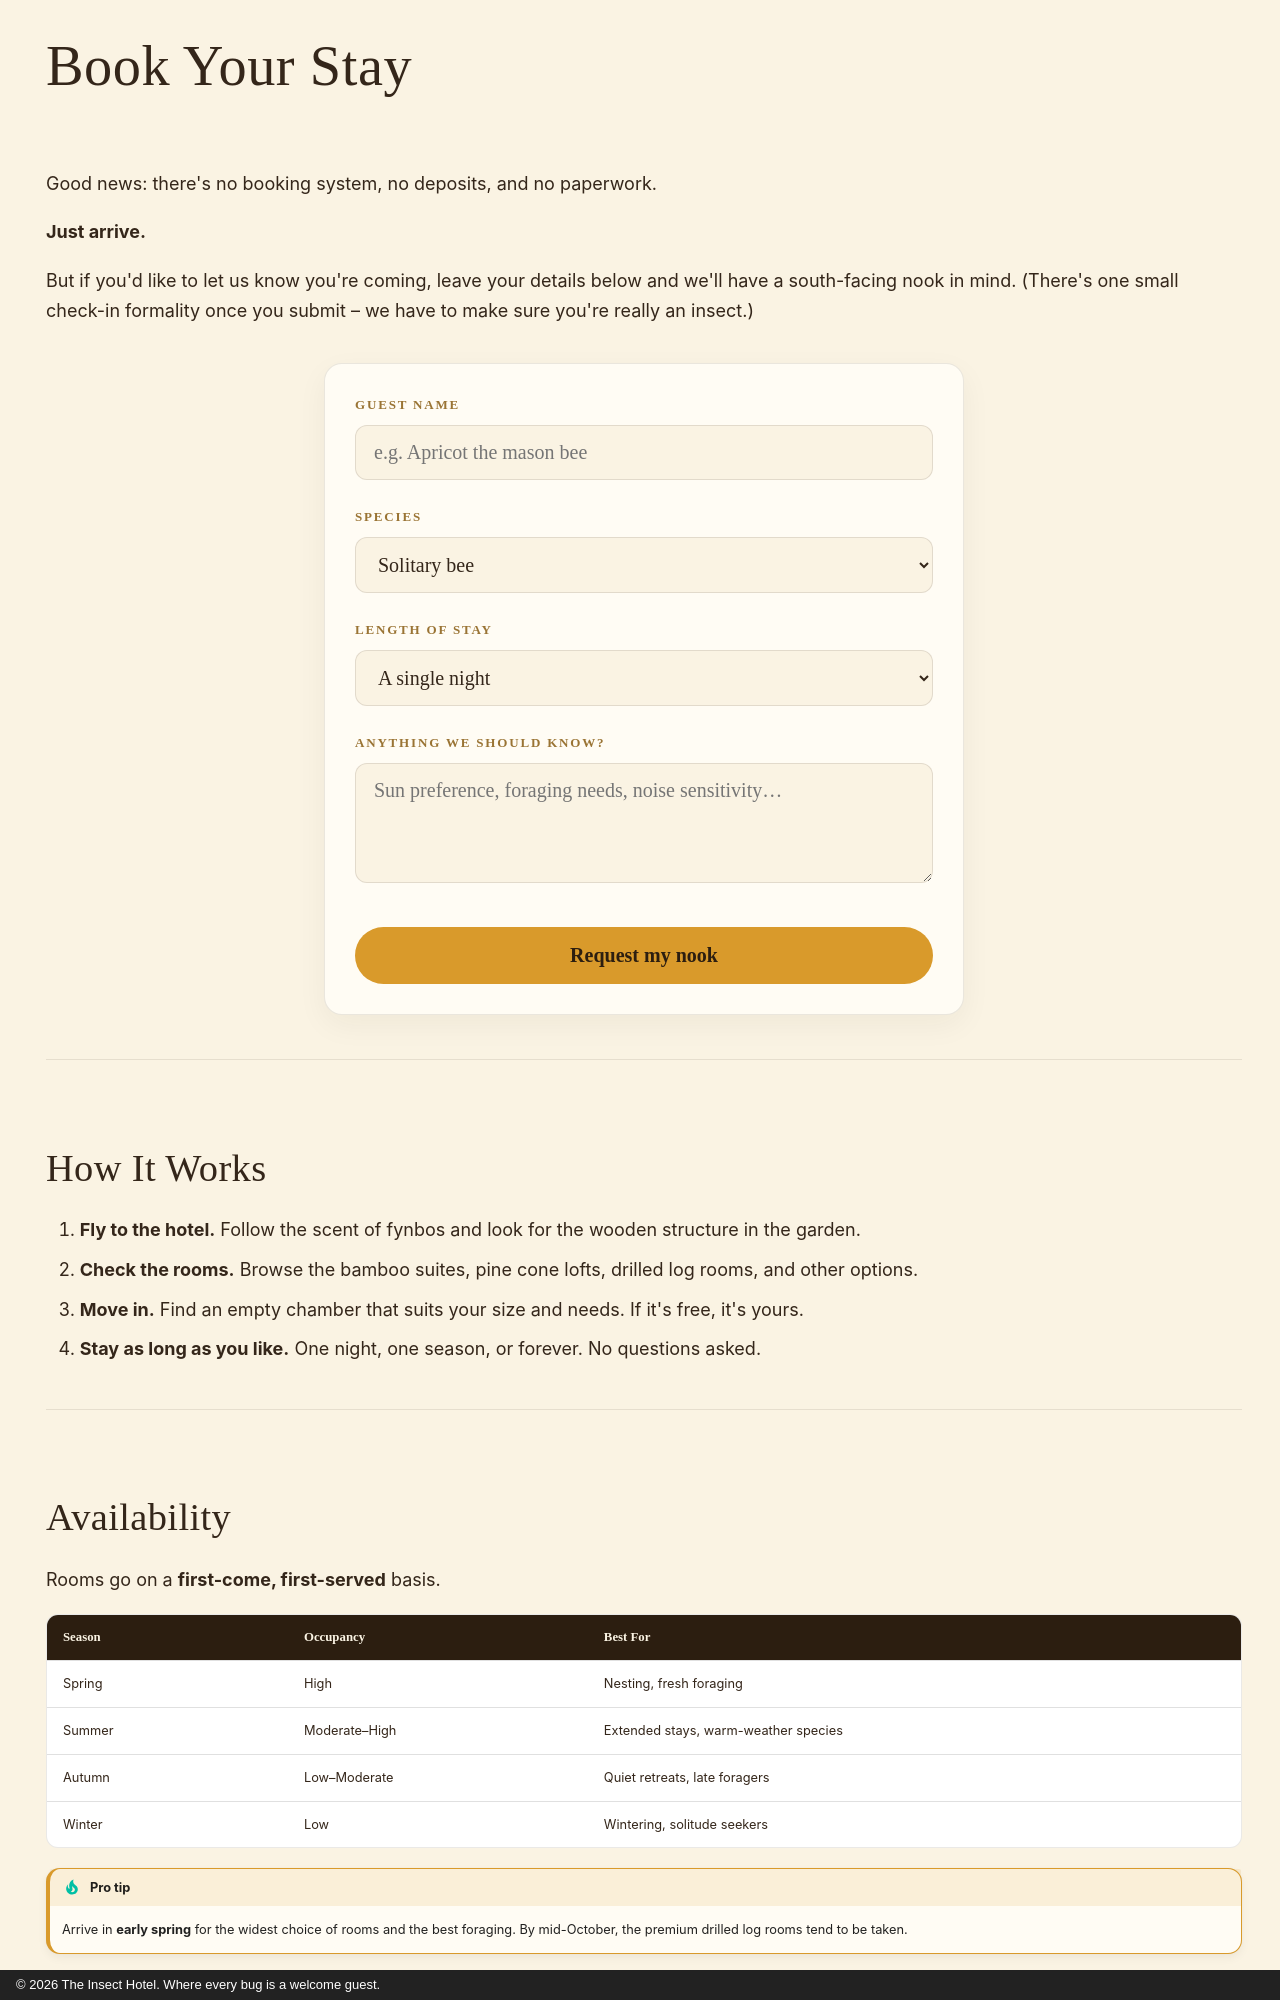

repository: JonathanCGill/the-insect-hotel · page: book-your-stay/index.html · generator: mkdocs · copyright: © 2026 The Insect Hotel. Where every bug is a welcome guest.

---
description: Ready to check in? No booking system, no deposits, no paperwork. Learn how to arrive at The Insect Hotel.
---

# Book Your Stay

Good news: there's no booking system, no deposits, and no paperwork.

**Just arrive.**

But if you'd like to let us know you're coming, leave your details below and
we'll have a south-facing nook in mind. (There's one small check-in formality
once you submit – we have to make sure you're really an insect.)

<form class="ih-card ih-form" action="/verify/" method="get">
  <div class="ih-field">
    <label for="guest-name">Guest name</label>
    <input type="text" id="guest-name" name="guest" placeholder="e.g. Apricot the mason bee">
  </div>
  <div class="ih-field">
    <label for="species">Species</label>
    <select id="species" name="species">
      <option>Solitary bee</option>
      <option>Lacewing</option>
      <option>Ladybird</option>
      <option>Carpenter bee</option>
      <option>Other six-legged</option>
    </select>
  </div>
  <div class="ih-field">
    <label for="stay">Length of stay</label>
    <select id="stay" name="stay">
      <option>A single night</option>
      <option>The season</option>
      <option>A permanent address</option>
    </select>
  </div>
  <div class="ih-field">
    <label for="notes">Anything we should know?</label>
    <textarea id="notes" name="notes" placeholder="Sun preference, foraging needs, noise sensitivity…"></textarea>
  </div>
  <button type="submit" class="ih-btn ih-btn--honey">Request my nook</button>
</form>

---

## How It Works

1. **Fly to the hotel.** Follow the scent of fynbos and look for the wooden
   structure in the garden.
2. **Check the rooms.** Browse the bamboo suites, pine cone lofts, drilled
   log rooms, and other options.
3. **Move in.** Find an empty chamber that suits your size and needs. If it's
   free, it's yours.
4. **Stay as long as you like.** One night, one season, or forever. No
   questions asked.

---
